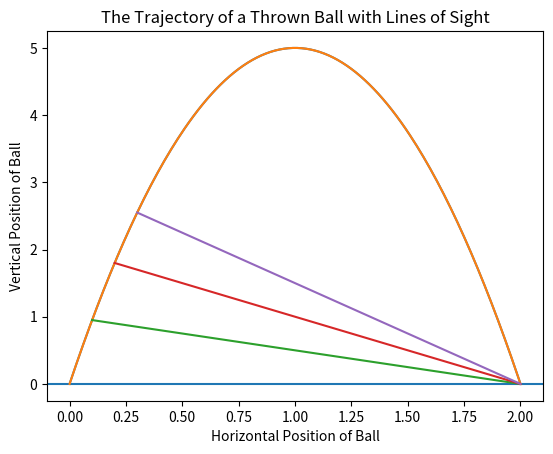

Reproduce this figure in Python.
import matplotlib.pyplot as plt


def ball_trajectory(x):
    location = 10 * x - 5 * (x ** 2)
    return location


def main_analytic():
    xs = [x / 100 for x in list(range(201))]
    ys = [ball_trajectory(x) for x in xs]
    plt.plot(xs, ys)
    plt.title('The Trajectory of a Thrown Ball')
    plt.xlabel('Horizontal Position of Ball')
    plt.ylabel('Vertical Position of Ball')
    plt.axhline(y=0)
    plt.show()


def main_algorithmic():
    xs = [x / 100 for x in list(range(201))]
    ys = [ball_trajectory(x) for x in xs]
    xs2 = [0.1, 2]
    ys2 = [ball_trajectory(0.1), 0]
    xs3 = [0.2, 2]
    ys3 = [ball_trajectory(0.2), 0]
    xs4 = [0.3, 2]
    ys4 = [ball_trajectory(0.3), 0]
    plt.title('The Trajectory of a Thrown Ball with Lines of Sight')
    plt.xlabel('Horizontal Position of Ball')
    plt.ylabel('Vertical Position of Ball')
    plt.plot(xs, ys, xs2, ys2, xs3, ys3, xs4, ys4)
    plt.show()


main_analytic()
main_algorithmic()
